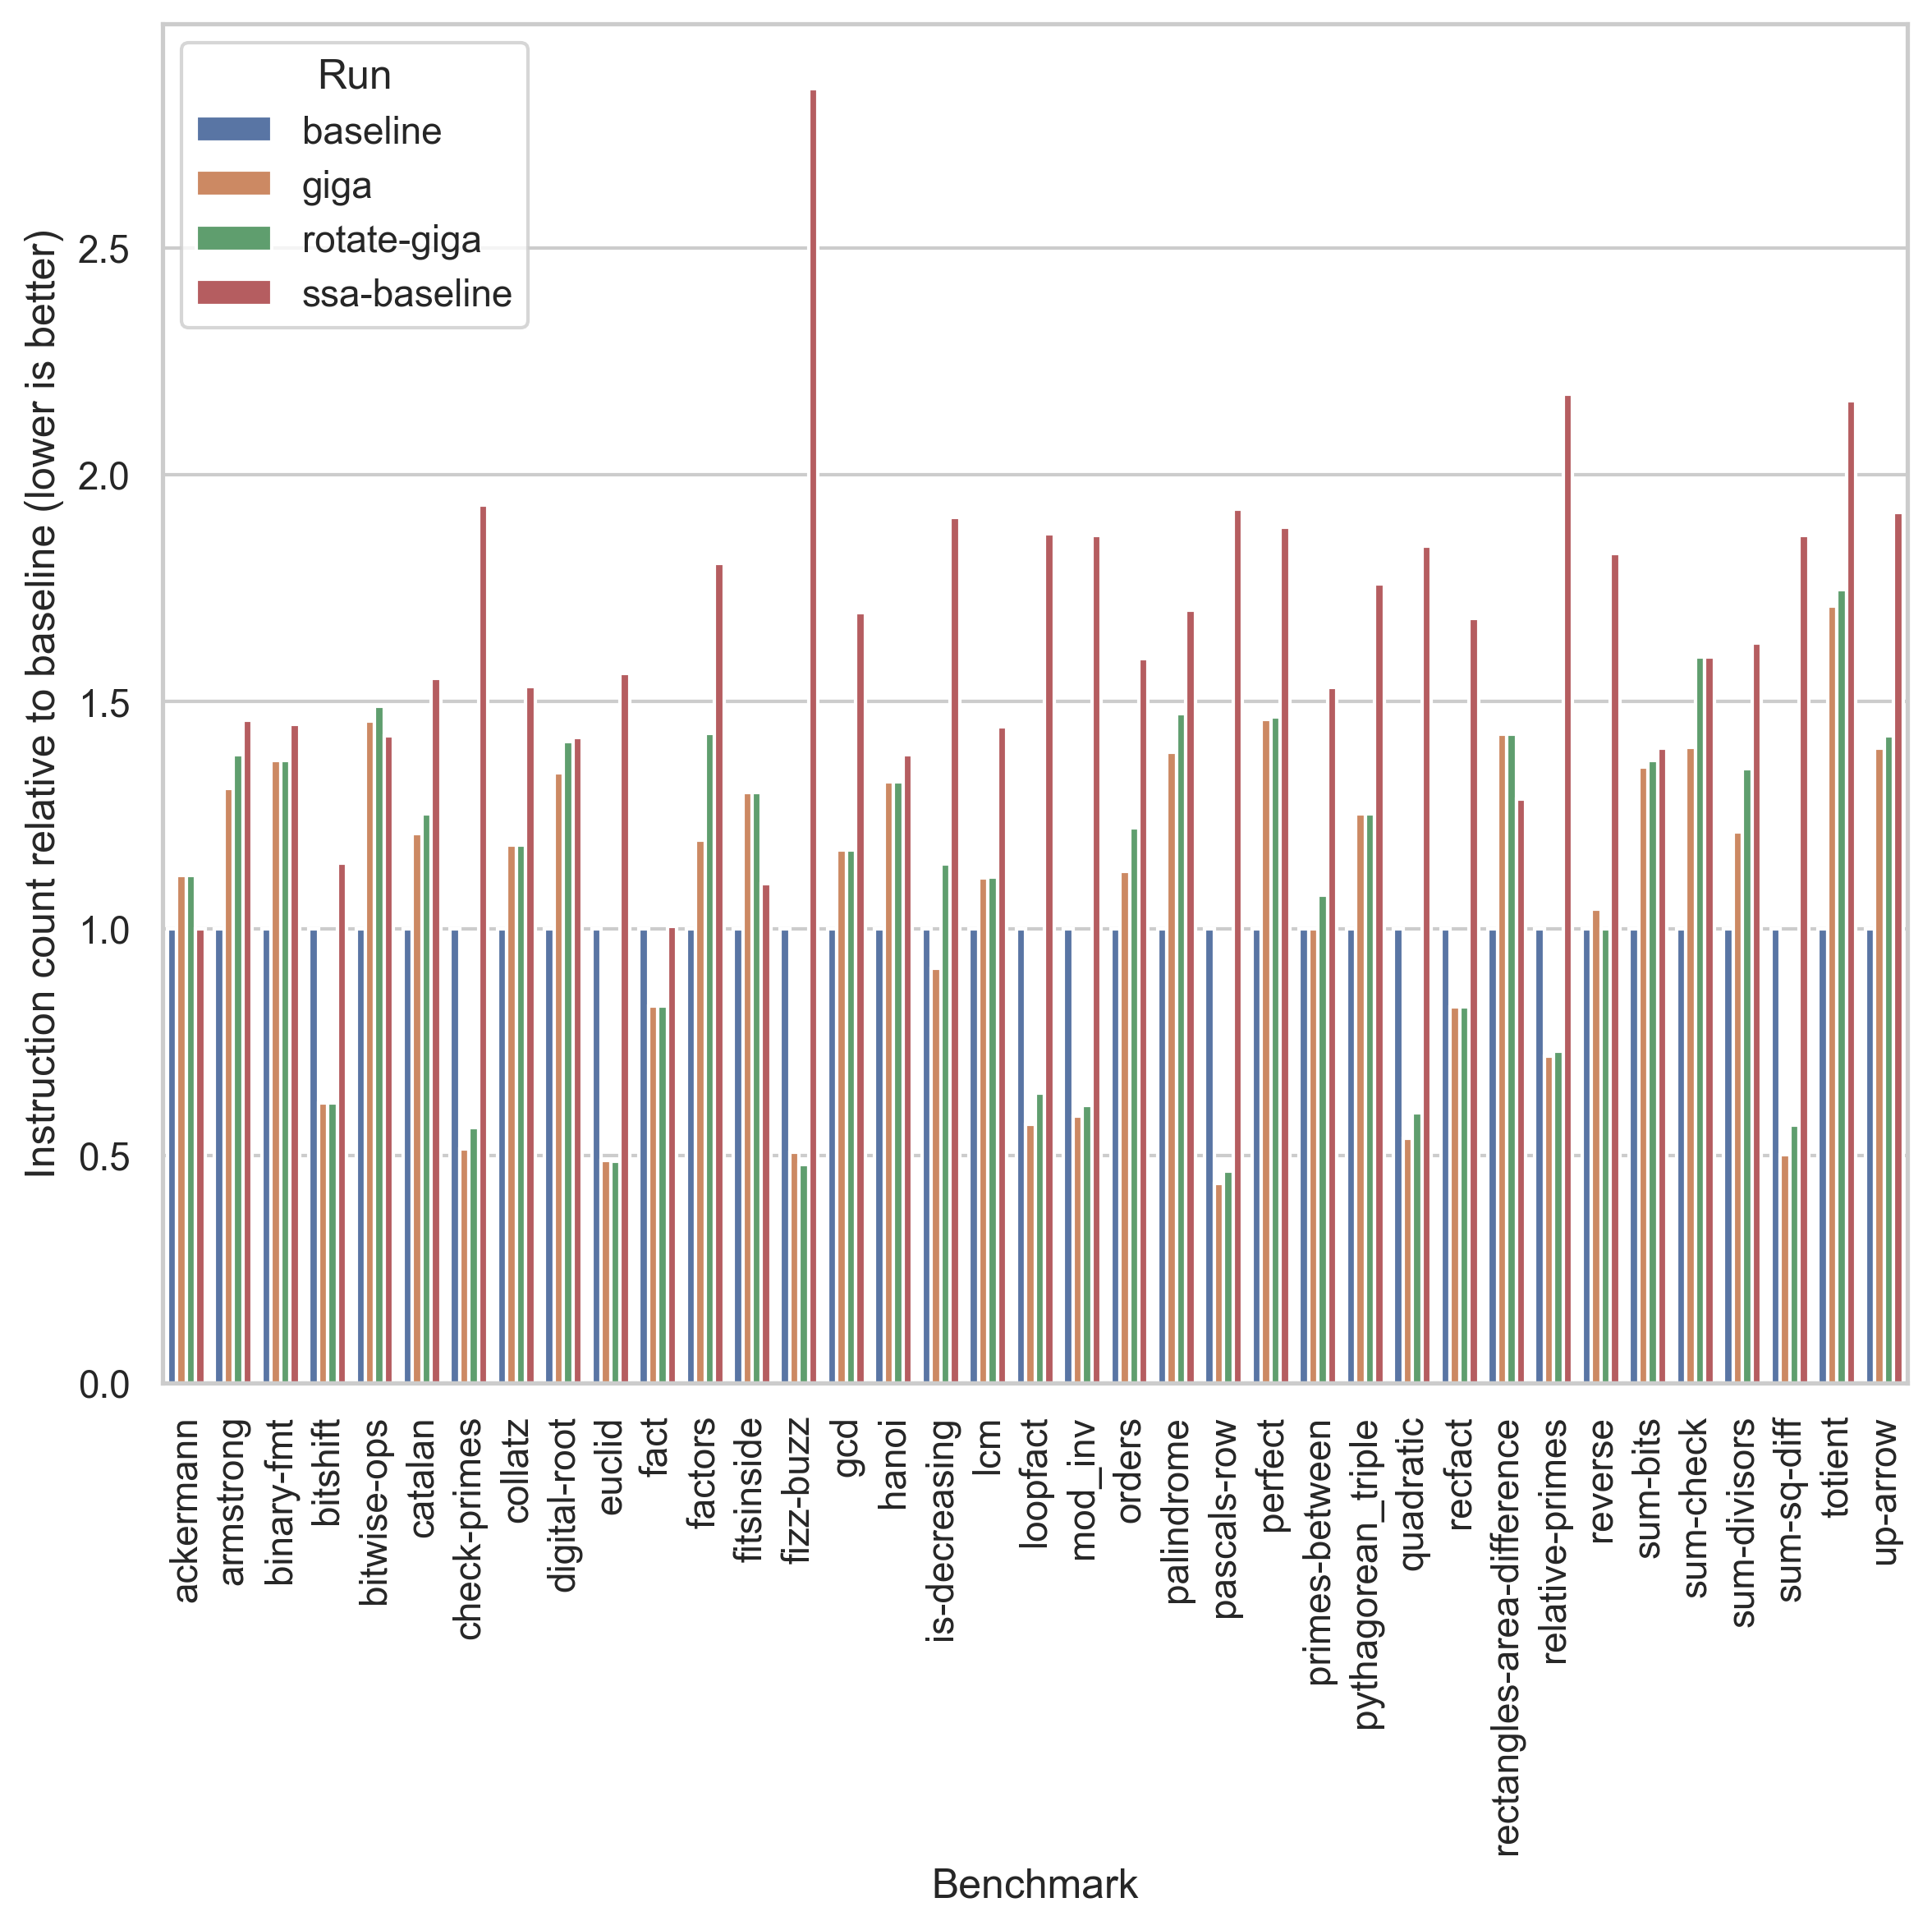

Here is the Python script that generated this plot:
import pandas as pd
import numpy as np
import seaborn as sns
import matplotlib.pyplot as plt
import sys


# Normalize the result by the baseline
def normalize_results(group):
    baseline_value = group.loc[group["run"] == "baseline", "result"].values[0]
    group["result"] = group["result"] / baseline_value
    return group


if __name__ == "__main__":
    df = pd.read_csv(sys.argv[1])
    # group by "benchmark", normalize the "result" column by the value of
    # "result" for the "baseline" "run".
    # df["result_norm"] = df.groupby("benchmark").apply(foo).values
    # df["result_norm"] = grouped.transform(lambda x: breakpoint())["result"]

    # Apply the normalization
    df = df.groupby("benchmark").apply(normalize_results).reset_index(drop=True)

    # plot grouped bar chart: each group corresponds to a benchmark, and bars
    # within each group are different "run" values. Y axis is "result".

    from statistics import geometric_mean

    giga = df[df.run == "giga"].result
    giga = geometric_mean(giga)
    rotate_giga = df[df.run == "rotate-giga"].result
    rotate_giga = geometric_mean(rotate_giga)

    print(f"Giga: {giga} ({1 / giga}x speedup)")
    print(f"Rotate Giga: {rotate_giga} ({1 / rotate_giga}x speedup)")

    # set up the matplotlib figure
    sns.set(style="whitegrid")
    f, ax = plt.subplots()
    f.set_size_inches(8, 8)

    # plot grouped bar chart
    sns.barplot(x="benchmark", y="result", hue="run", data=df, ax=ax)

    ax.set_ylabel("Instruction count relative to baseline (lower is better)")
    ax.set_xlabel("Benchmark")

    # x tick rotation
    plt.xticks(rotation=90)

    # make the plot more readable
    plt.legend(title="Run", loc="upper left")
    plt.tight_layout()

    # save the figure
    plt.savefig(sys.argv[2], bbox_inches="tight", dpi=300)
